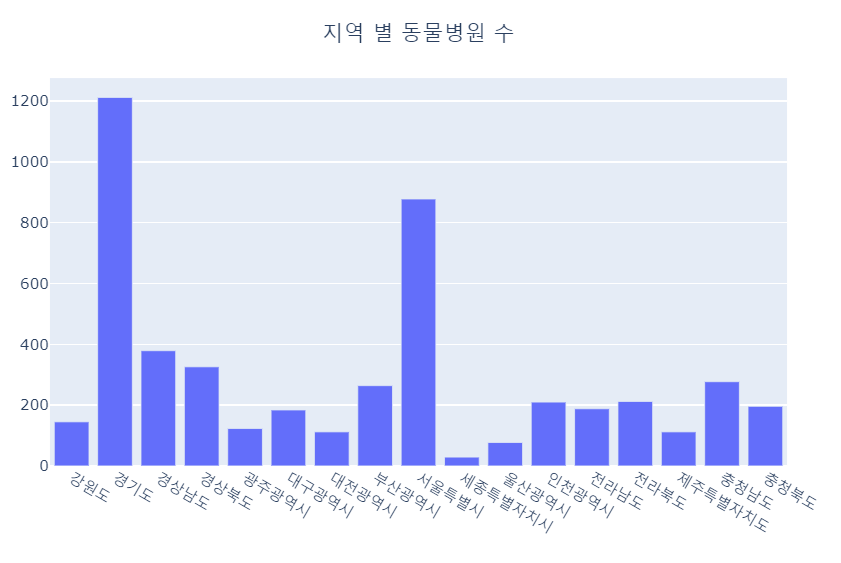

Data behind this chart, as committed beside it:
, loc_2, name, phone, location, location_0, location_1, CODE, NAME, X, Y, loc, loc_0, loc_1, scale
0, 강원도 강릉시, 15, 15, 15, 15, 15, 42150, 강릉시, 128.8, 37.71, 강원도 강릉시, 강원도, 강릉시, 0.1609
1, 강원도 고성군, 3, 3, 3, 3, 3, 42820, 고성군, 128.4, 38.39, 강원도 고성군, 강원도, 고성군, 0.02299
2, 강원도 동해시, 4, 4, 4, 4, 4, 42170, 동해시, 129.1, 37.52, 강원도 동해시, 강원도, 동해시, 0.03448
3, 강원도 삼척시, 4, 4, 4, 4, 4, 42230, 삼척시, 129.1, 37.26, 강원도 삼척시, 강원도, 삼척시, 0.03448
4, 강원도 속초시, 8, 8, 8, 8, 8, 42210, 속초시, 128.5, 38.17, 강원도 속초시, 강원도, 속초시, 0.08046
5, 강원도 양구군, 2, 2, 2, 2, 2, 42800, 양구군, 128, 38.17, 강원도 양구군, 강원도, 양구군, 0.01149
6, 강원도 양양군, 2, 2, 2, 2, 2, 42830, 양양군, 128.6, 38.01, 강원도 양양군, 강원도, 양양군, 0.01149
7, 강원도 영월군, 4, 4, 4, 4, 4, 42750, 영월군, 128.5, 37.22, 강원도 영월군, 강원도, 영월군, 0.03448
8, 강원도 원주시, 28, 28, 28, 28, 28, 42130, 원주시, 128, 37.33, 강원도 원주시, 강원도, 원주시, 0.3103
9, 강원도 인제군, 4, 4, 4, 4, 4, 42810, 인제군, 128.2, 38.1, 강원도 인제군, 강원도, 인제군, 0.03448
10, 강원도 정선군, 4, 4, 4, 4, 4, 42770, 정선군, 128.7, 37.37, 강원도 정선군, 강원도, 정선군, 0.03448
11, 강원도 철원군, 6, 6, 6, 6, 6, 42780, 철원군, 127.5, 38.21, 강원도 철원군, 강원도, 철원군, 0.05747
12, 강원도 춘천시, 24, 24, 24, 24, 24, 42110, 춘천시, 127.8, 37.88, 강원도 춘천시, 강원도, 춘천시, 0.2644
13, 강원도 태백시, 2, 2, 2, 2, 2, 42190, 태백시, 129, 37.2, 강원도 태백시, 강원도, 태백시, 0.01149
14, 강원도 평창군, 13, 13, 13, 13, 13, 42760, 평창군, 128.5, 37.54, 강원도 평창군, 강원도, 평창군, 0.1379
15, 강원도 홍천군, 8, 8, 8, 8, 8, 42720, 홍천군, 128.1, 37.75, 강원도 홍천군, 강원도, 홍천군, 0.08046
16, 강원도 화천군, 3, 3, 3, 3, 3, 42790, 화천군, 127.7, 38.14, 강원도 화천군, 강원도, 화천군, 0.02299
17, 강원도 횡성군, 11, 11, 11, 11, 11, 42730, 횡성군, 128, 37.49, 강원도 횡성군, 강원도, 횡성군, 0.1149
18, 경기도 가평군, 9, 9, 9, 9, 9, 41820, 가평군, 127.4, 37.81, 경기도 가평군, 경기도, 가평군, 0.09195
19, 경기도 과천시, 11, 11, 11, 11, 11, 41290, 과천시, 127, 37.43, 경기도 과천시, 경기도, 과천시, 0.1149
20, 경기도 광명시, 17, 17, 17, 17, 17, 41210, 광명시, 126.9, 37.45, 경기도 광명시, 경기도, 광명시, 0.1839
21, 경기도 광주시, 31, 31, 31, 31, 31, 41610, 광주시, 127.3, 37.4, 경기도 광주시, 경기도, 광주시, 0.3448
22, 경기도 구리시, 18, 18, 18, 18, 18, 41310, 구리시, 127.1, 37.6, 경기도 구리시, 경기도, 구리시, 0.1954
23, 경기도 군포시, 13, 13, 13, 13, 13, 41410, 군포시, 126.9, 37.34, 경기도 군포시, 경기도, 군포시, 0.1379
24, 경기도 김포시, 40, 40, 40, 40, 40, 41570, 김포시, 126.5, 37.6, 경기도 김포시, 경기도, 김포시, 0.4483
25, 경기도 남양주시, 51, 51, 51, 51, 51, 41360, 남양주시, 127.2, 37.64, 경기도 남양주시, 경기도, 남양주시, 0.5747
26, 경기도 동두천시, 10, 10, 10, 10, 10, 41250, 동두천시, 127.1, 37.92, 경기도 동두천시, 경기도, 동두천시, 0.1034
27, 경기도 부천시, 65, 65, 65, 65, 65, 41190, 부천시, 126.8, 37.5, 경기도 부천시, 경기도, 부천시, 0.7356
28, 경기도 시흥시, 35, 35, 35, 35, 35, 41390, 시흥시, 126.8, 37.39, 경기도 시흥시, 경기도, 시흥시, 0.3908
29, 경기도 안성시, 29, 29, 29, 29, 29, 41550, 안성시, 127.3, 37.02, 경기도 안성시, 경기도, 안성시, 0.3218
30, 경기도 양주시, 19, 19, 19, 19, 19, 41630, 양주시, 127, 37.81, 경기도 양주시, 경기도, 양주시, 0.2069
31, 경기도 양평군, 14, 14, 14, 14, 14, 41830, 양평군, 127.6, 37.52, 경기도 양평군, 경기도, 양평군, 0.1494
32, 경기도 여주시, 12, 12, 12, 12, 12, 41670, 여주시, 127.6, 37.29, 경기도 여주시, 경기도, 여주시, 0.1264
33, 경기도 연천군, 7, 7, 7, 7, 7, 41800, 연천군, 127, 38.08, 경기도 연천군, 경기도, 연천군, 0.06897
34, 경기도 오산시, 16, 16, 16, 16, 16, 41370, 오산시, 127, 37.16, 경기도 오산시, 경기도, 오산시, 0.1724
35, 경기도 의왕시, 12, 12, 12, 12, 12, 41430, 의왕시, 127, 37.36, 경기도 의왕시, 경기도, 의왕시, 0.1264
36, 경기도 의정부시, 32, 32, 32, 32, 32, 41150, 의정부시, 127.1, 37.73, 경기도 의정부시, 경기도, 의정부시, 0.3563
37, 경기도 이천시, 31, 31, 31, 31, 31, 41500, 이천시, 127.5, 37.2, 경기도 이천시, 경기도, 이천시, 0.3448
38, 경기도 파주시, 47, 47, 47, 47, 47, 41480, 파주시, 126.8, 37.85, 경기도 파주시, 경기도, 파주시, 0.5287
39, 경기도 평택시, 53, 53, 53, 53, 53, 41220, 평택시, 127, 37.02, 경기도 평택시, 경기도, 평택시, 0.5977
40, 경기도 포천시, 23, 23, 23, 23, 23, 41650, 포천시, 127.3, 37.97, 경기도 포천시, 경기도, 포천시, 0.2529
41, 경기도 하남시, 29, 29, 29, 29, 29, 41450, 하남시, 127.2, 37.53, 경기도 하남시, 경기도, 하남시, 0.3218
42, 경기도 화성시, 74, 74, 74, 74, 74, 41590, 화성시, 126.5, 37.11, 경기도 화성시, 경기도, 화성시, 0.8391
43, 경상남도 거제시, 12, 12, 12, 12, 12, 48310, 거제시, 128.7, 34.79, 경상남도 거제시, 경상남도, 거제시, 0.1264
44, 경상남도 거창군, 13, 13, 13, 13, 13, 48880, 거창군, 127.9, 35.71, 경상남도 거창군, 경상남도, 거창군, 0.1379
45, 경상남도 고성군, 10, 10, 10, 10, 10, 48820, 고성군, 128.2, 34.93, 경상남도 고성군, 경상남도, 고성군, 0.1034
46, 경상남도 김해시, 48, 48, 48, 48, 48, 48250, 김해시, 128.9, 35.27, 경상남도 김해시, 경상남도, 김해시, 0.5402
47, 경상남도 남해군, 5, 5, 5, 5, 5, 48840, 남해군, 128, 34.69, 경상남도 남해군, 경상남도, 남해군, 0.04598
48, 경상남도 밀양시, 13, 13, 13, 13, 13, 48270, 밀양시, 128.8, 35.49, 경상남도 밀양시, 경상남도, 밀양시, 0.1379
49, 경상남도 사천시, 14, 14, 14, 14, 14, 48240, 사천시, 128, 35.04, 경상남도 사천시, 경상남도, 사천시, 0.1494
50, 경상남도 산청군, 9, 9, 9, 9, 9, 48860, 산청군, 127.9, 35.4, 경상남도 산청군, 경상남도, 산청군, 0.09195
51, 경상남도 양산시, 22, 22, 22, 22, 22, 48330, 양산시, 129, 35.4, 경상남도 양산시, 경상남도, 양산시, 0.2414
52, 경상남도 의령군, 4, 4, 4, 4, 4, 48720, 의령군, 128.3, 35.39, 경상남도 의령군, 경상남도, 의령군, 0.03448
53, 경상남도 진주시, 35, 35, 35, 35, 35, 48170, 진주시, 128.1, 35.2, 경상남도 진주시, 경상남도, 진주시, 0.3908
54, 경상남도 창녕군, 14, 14, 14, 14, 14, 48740, 창녕군, 128.5, 35.53, 경상남도 창녕군, 경상남도, 창녕군, 0.1494
55, 경상남도 통영시, 14, 14, 14, 14, 14, 48220, 통영시, 128.4, 34.9, 경상남도 통영시, 경상남도, 통영시, 0.1494
56, 경상남도 하동군, 5, 5, 5, 5, 5, 48850, 하동군, 127.8, 34.94, 경상남도 하동군, 경상남도, 하동군, 0.04598
57, 경상남도 함안군, 9, 9, 9, 9, 9, 48730, 함안군, 128.4, 35.28, 경상남도 함안군, 경상남도, 함안군, 0.09195
58, 경상남도 함양군, 7, 7, 7, 7, 7, 48870, 함양군, 127.7, 35.54, 경상남도 함양군, 경상남도, 함양군, 0.06897
59, 경상남도 합천군, 14, 14, 14, 14, 14, 48890, 합천군, 128.2, 35.6, 경상남도 합천군, 경상남도, 합천군, 0.1494
... 156 more rows
